pico-8 play session: hold ← + tap ❎, after a click and taps of 🅾, ❎, 🅾+❎, 🅾 in the second before t = 0

[t = 1 s] hold ← ~1s, tap ❎ ~2×
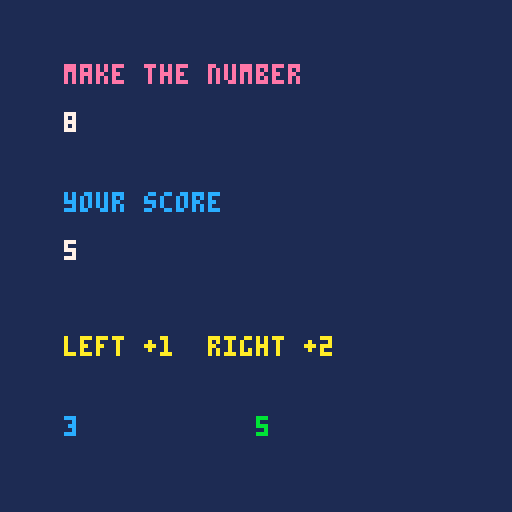

pico-8 cartridge
version 43
__lua__
function _init()
  score=0
  phase=0
  target=8
  
end
function _update()
  if phase==0 then
    if btnp(0) then
      score+=1
      
    end
    if btnp(1) then
      score+=2
      
    end
    if score>=target then
      if score==target then
        phase=1
        
      else
        phase=2
        
      end
      
    end
    
  else
    if btnp(4) then
      _init()
      
    end
    
  end
  
end
-- a blank canvas / pikoos
function _draw()
 cls(1)
print("make the number",16,16,14)
print(target,16,28,7)
print("your score",16,48,12)
print(score,16,60,7)
if phase==0 then
  print("left +1  right +2",16,84,10)
  
  print(target-score,16,104,12)
  print(score,64,104,11)
else
  if phase==1 then
    print("exact!",16,84,11)
    
  else
    print("too far",16,84,8)
    
  end
  print("o: try again",16,104,6)
  
end
end
